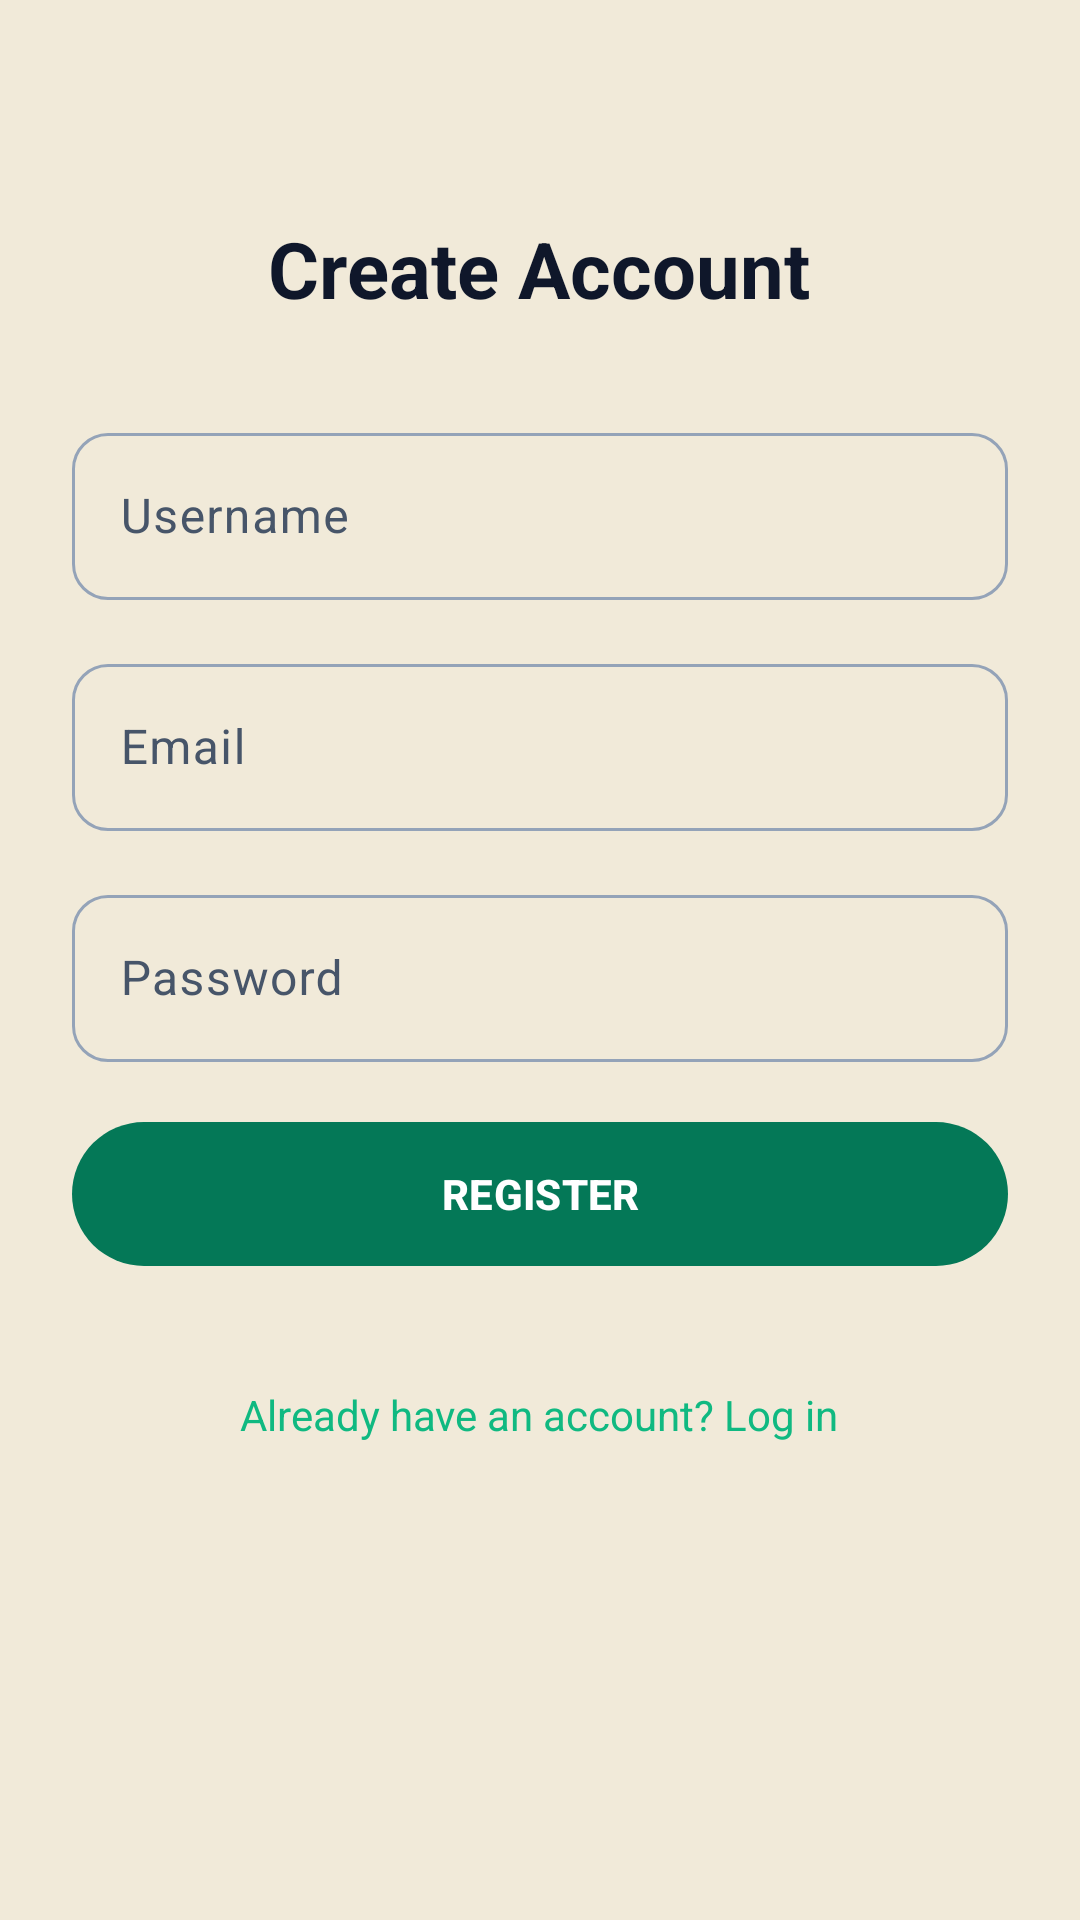

Reconstruct the res/layout file that produces this screen, plus the resources it refers to.
<!-- AndroidManifest.xml: application theme Theme.PackTracker -->
<!-- res/layout/activity_register.xml -->
<?xml version="1.0" encoding="utf-8"?>
<ScrollView xmlns:android="http://schemas.android.com/apk/res/android"
    android:layout_width="match_parent"
    android:layout_height="match_parent"
    android:background="@color/background"
    android:fillViewport="true">

    <LinearLayout
        android:layout_width="match_parent"
        android:layout_height="wrap_content"
        android:orientation="vertical"
        android:gravity="center_horizontal"
        android:padding="24dp">

        <TextView
            android:layout_width="wrap_content"
            android:layout_height="wrap_content"
            android:layout_marginTop="48dp"
            android:text="Create Account"
            android:textColor="@color/on_surface"
            android:textSize="@dimen/text_display"
            android:textStyle="bold" />

        <com.google.android.material.textfield.TextInputLayout
            style="@style/Widget.PackTracker.TextInputLayout"
            android:layout_width="match_parent"
            android:layout_height="wrap_content"
            android:layout_marginTop="32dp"
            android:hint="Username">

            <com.google.android.material.textfield.TextInputEditText
                android:id="@+id/etUsername"
                android:layout_width="match_parent"
                android:layout_height="wrap_content"
                android:inputType="text" />
        </com.google.android.material.textfield.TextInputLayout>

        <com.google.android.material.textfield.TextInputLayout
            style="@style/Widget.PackTracker.TextInputLayout"
            android:layout_width="match_parent"
            android:layout_height="wrap_content"
            android:layout_marginTop="16dp"
            android:hint="Email">

            <com.google.android.material.textfield.TextInputEditText
                android:id="@+id/etEmail"
                android:layout_width="match_parent"
                android:layout_height="wrap_content"
                android:inputType="textEmailAddress" />
        </com.google.android.material.textfield.TextInputLayout>

        <com.google.android.material.textfield.TextInputLayout
            style="@style/Widget.PackTracker.TextInputLayout"
            android:layout_width="match_parent"
            android:layout_height="wrap_content"
            android:layout_marginTop="16dp"
            android:hint="Password">

            <com.google.android.material.textfield.TextInputEditText
                android:id="@+id/etPassword"
                android:layout_width="match_parent"
                android:layout_height="wrap_content"
                android:inputType="textPassword" />
        </com.google.android.material.textfield.TextInputLayout>

        <ProgressBar
            android:id="@+id/progressBar"
            android:layout_width="wrap_content"
            android:layout_height="wrap_content"
            android:layout_marginTop="24dp"
            android:visibility="gone" />

        <com.google.android.material.button.MaterialButton
            android:id="@+id/btnRegister"
            android:layout_width="match_parent"
            android:layout_height="56dp"
            android:layout_marginTop="16dp"
            android:text="REGISTER"
            android:textStyle="bold" />

        <TextView
            android:id="@+id/tvBackToLogin"
            android:layout_width="wrap_content"
            android:layout_height="wrap_content"
            android:layout_marginTop="24dp"
            android:padding="12dp"
            android:text="Already have an account? Log in"
            android:textColor="@color/green_primary"
            android:textSize="@dimen/text_body" />

    </LinearLayout>
</ScrollView>
<!-- resources referenced by this layout -->
<resources>
  <color name="background">@color/kraft</color>
  <color name="green_primary">@color/emerald_500</color>
  <color name="on_surface">@color/slate_900</color>
  <dimen name="text_body">14sp</dimen>
  <dimen name="text_display">26sp</dimen>
  <color name="kraft">#FFF1EAD9</color>
  <color name="emerald_500">#FF10B981</color>
  <color name="slate_900">#FF0F172A</color>
  <dimen name="radius_md">12dp</dimen>
  <color name="primary">@color/emerald_700</color>
  <color name="on_primary">#FFFFFFFF</color>
  <color name="primary_container">@color/emerald_100</color>
  <color name="on_primary_container">@color/emerald_900</color>
  <color name="secondary">@color/gold_500</color>
  <color name="on_secondary">@color/slate_900</color>
  <color name="secondary_container">@color/gold_100</color>
  <color name="on_secondary_container">@color/gold_700</color>
  <color name="tertiary">@color/emerald_500</color>
  <color name="on_tertiary">#FFFFFFFF</color>
  <color name="tertiary_container">@color/emerald_50</color>
  <color name="on_tertiary_container">@color/emerald_800</color>
  <color name="on_background">@color/slate_900</color>
  <color name="surface">#FFFFFFFF</color>
  <color name="surface_variant">@color/slate_100</color>
  <color name="on_surface_variant">@color/slate_600</color>
  <color name="surface_container_lowest">#FFFFFFFF</color>
  <color name="surface_container_low">@color/slate_50</color>
  <color name="surface_container">@color/slate_100</color>
  <color name="surface_container_high">#FFE9EEF4</color>
  <color name="surface_container_highest">#FFDDE5EC</color>
  <color name="surface_bright">#FFFFFFFF</color>
  <color name="surface_dim">@color/slate_200</color>
  <color name="outline">@color/slate_400</color>
  <color name="outline_variant">@color/slate_200</color>
  <color name="error">#FFDC2626</color>
  <color name="on_error">#FFFFFFFF</color>
  <color name="error_container">#FFFEE2E2</color>
  <color name="on_error_container">#FF7F1D1D</color>
  <!-- drawable bg_kraft_canvas (drawable) -->
  <?xml version="1.0" encoding="utf-8"?>
  <bitmap xmlns:android="http://schemas.android.com/apk/res/android"
      android:src="@drawable/bg_kraft_tile"
      android:tileModeX="repeat"
      android:tileModeY="repeat" />
  <style name="Widget.PackTracker.BottomSheet" parent="Widget.Material3.BottomSheet.Modal">
          <item name="backgroundTint">@color/surface</item>
          <item name="shapeAppearanceOverlay">@style/ShapeAppearance.PackTracker.BottomSheet</item>
      </style>
  <color name="emerald_700">#FF047857</color>
  <color name="emerald_100">#FFD1FAE5</color>
  <color name="emerald_900">#FF064E3B</color>
  <color name="gold_500">#FFD4AF37</color>
  <color name="gold_100">#FFFEF3C7</color>
  <color name="gold_700">#FF856404</color>
  <color name="emerald_50">#FFECFDF5</color>
  <color name="emerald_800">#FF065F46</color>
  <color name="slate_100">#FFF1F5F9</color>
  <color name="slate_600">#FF475569</color>
  <color name="slate_50">#FFF8FAFC</color>
  <color name="slate_200">#FFE2E8F0</color>
  <color name="slate_400">#FF94A3B8</color>
  <color name="card_stroke">@color/slate_200</color>
  <dimen name="radius_card">16dp</dimen>
  <dimen name="elevation_card">0dp</dimen>
  <style name="ShapeAppearance.PackTracker.BottomSheet" parent="">
          <item name="cornerFamily">rounded</item>
          <item name="cornerSizeTopLeft">24dp</item>
          <item name="cornerSizeTopRight">24dp</item>
          <item name="cornerSizeBottomLeft">0dp</item>
          <item name="cornerSizeBottomRight">0dp</item>
      </style>
  <style name="TextAppearance.PackTracker.ToolbarTitle" parent="TextAppearance.MaterialComponents.Headline6">
          <item name="android:fontFamily">@font/archivo_black</item>
          <item name="android:textColor">@color/on_background</item>
          <item name="android:textSize">@dimen/text_title</item>
      </style>
  <dimen name="text_title">16sp</dimen>
</resources>
